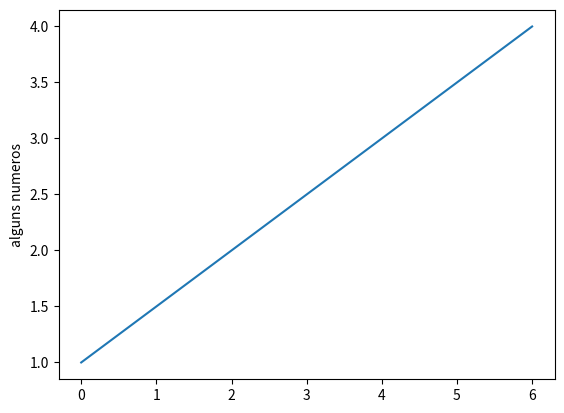

Generate this figure with matplotlib:
import matplotlib.pyplot as plt

plt.plot([0,2,4,6],[1,2,3,4])
plt.ylabel("alguns numeros")
plt.show()
